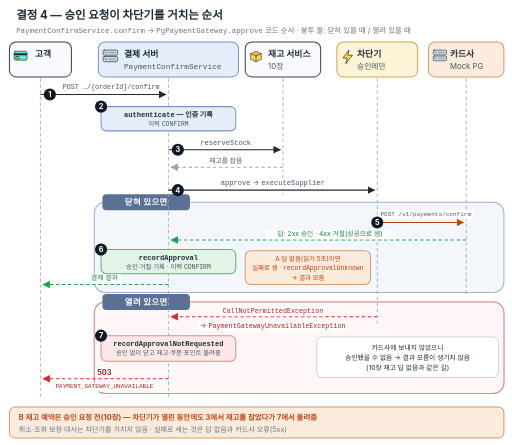
t = 0.00 s
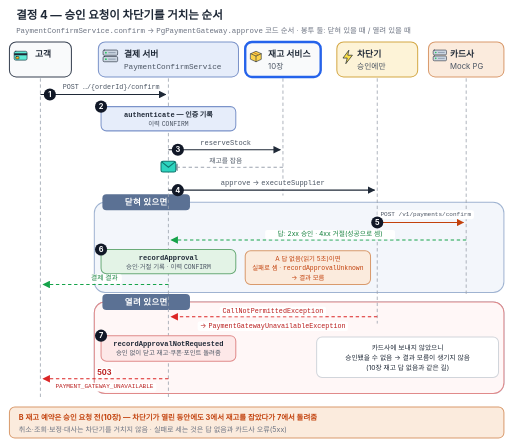
t = 1.43 s
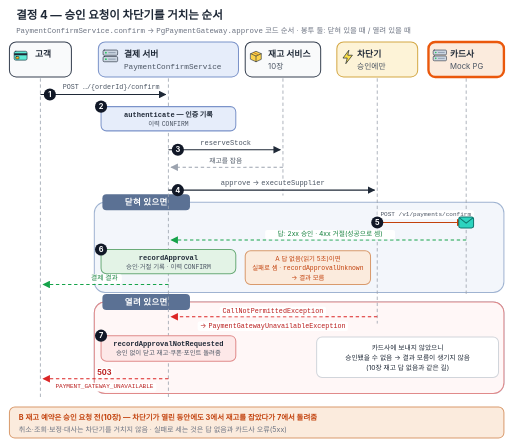
t = 2.57 s
t = 4.02 s: frame unchanged from t = 0.00 s, image omitted
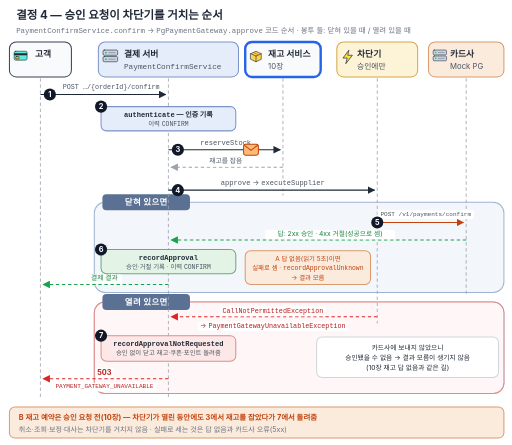
t = 5.22 s
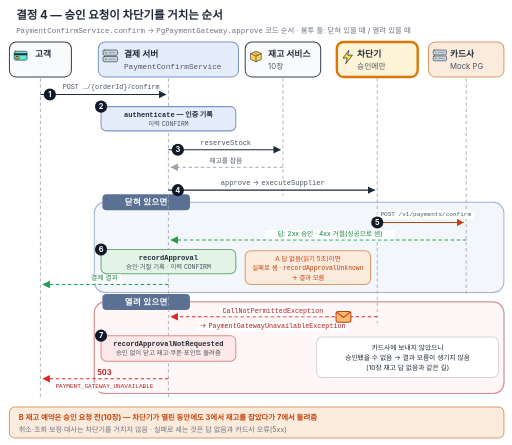
t = 6.69 s

The animated SVG that drew these frames (rendered in a browser with its animation timeline set to each time). Animation: 10 SMIL elements (animate=8,animateMotion=2), 1 CSS @keyframes rule; one cycle of 8.00 s, repeats indefinitely.

<svg xmlns="http://www.w3.org/2000/svg" viewBox="0 0 760 660" font-family="-apple-system, 'Apple SD Gothic Neo', 'Noto Sans KR', sans-serif">
  <title>결정 4 승인 요청이 차단기를 거치는 순서 — 고객이 POST /api/v1/payments/{orderId}/confirm을 보내면 결제 서버가 1 confirm, 2 authenticate(인증 기록, 이력 CONFIRM), 3 재고 서비스에 reserveStock(10장)으로 재고를 잡고, 4 PgPaymentGateway.approve가 차단기 executeSupplier를 부름. 닫혀 있으면 5 카드사에 POST /v1/payments/confirm을 보내 2xx 승인·4xx 거절(성공으로 셈) 답을 받아 6 recordApproval로 기록하고, 답이 없으면(읽기 5초) 실패로 세고 recordApprovalUnknown으로 결과 모름이 됨. 열려 있으면 카드사에 보내지 않고 CallNotPermittedException을 PaymentGatewayUnavailableException으로 바꿔 7 recordApprovalNotRequested가 승인 없이 닫고 재고·쿠폰·포인트를 돌려준 뒤 503 PAYMENT_GATEWAY_UNAVAILABLE로 답하며, 재고 예약은 승인 요청 전이라 열린 동안에도 재고를 잡았다가 돌려주는 순서</title>
  <style>
    .h { font-size: 17px; font-weight: 700; fill: #1f2937; }
    .t { font-size: 14px; font-weight: 700; fill: #1f2937; }
    .t2 { font-size: 13px; font-weight: 700; fill: #1f2937; }
    .s { font-size: 12px; fill: #4b5563; }
    .s2 { font-size: 11.5px; fill: #4b5563; }
    .m { font-family: Menlo, Consolas, monospace; }
    .lbl { font-size: 12px; fill: #4b5563; }
    .tab { font-size: 12.5px; font-weight: 700; fill: #ffffff; letter-spacing: 0.5px; }
    .num { font-size: 12px; font-weight: 700; fill: #ffffff; }
    .badt { font-size: 13px; font-weight: 700; fill: #b91c1c; }
    .bads { font-size: 12px; fill: #b91c1c; }
    .okt { font-size: 13px; font-weight: 700; fill: #15803d; }
    .oks { font-size: 12px; fill: #15803d; }
    .gt { font-size: 13px; font-weight: 700; fill: #6b7280; }
    .gs { font-size: 12px; fill: #6b7280; }
    .ys { font-size: 12px; fill: #92400e; }
    .yt { font-size: 13px; font-weight: 700; fill: #92400e; }
    .ot { font-size: 13px; font-weight: 700; fill: #c2410c; }
    .os { font-size: 12px; fill: #c2410c; }
    .bt { font-size: 13px; font-weight: 700; fill: #1e3a8a; }
    .bs { font-size: 12px; fill: #1e3a8a; }
    .o { stroke: #1f2937; stroke-width: 1.5; stroke-linejoin: round; stroke-linecap: round; }
    .spine { stroke: #1f2937; stroke-width: 1.5; fill: none; }
    .life { stroke: #9ca3af; stroke-width: 1.2; stroke-dasharray: 4 4; }
    .hl { paint-order: stroke; stroke: #ffffff; stroke-width: 3.5px; stroke-linejoin: round; }
    .run { stroke-dasharray: 5 4; animation: run 0.9s linear infinite; }
    @keyframes run { to { stroke-dashoffset: -18; } }
    @media (prefers-reduced-motion: reduce) { .run { animation: none; } .anim { display: none; } }
  </style>
  <defs>
    <marker id="ak" viewBox="0 0 10 10" refX="9" refY="5" markerWidth="7" markerHeight="7" orient="auto"><path d="M0,0 L10,5 L0,10 z" fill="#1f2937"/></marker>
    <marker id="agr" viewBox="0 0 10 10" refX="9" refY="5" markerWidth="7" markerHeight="7" orient="auto"><path d="M0,0 L10,5 L0,10 z" fill="#16a34a"/></marker>
    <marker id="arr" viewBox="0 0 10 10" refX="9" refY="5" markerWidth="7" markerHeight="7" orient="auto"><path d="M0,0 L10,5 L0,10 z" fill="#dc2626"/></marker>
    <marker id="aor" viewBox="0 0 10 10" refX="9" refY="5" markerWidth="7" markerHeight="7" orient="auto"><path d="M0,0 L10,5 L0,10 z" fill="#c2410c"/></marker>
    <marker id="agy" viewBox="0 0 10 10" refX="9" refY="5" markerWidth="7" markerHeight="7" orient="auto"><path d="M0,0 L10,5 L0,10 z" fill="#9ca3af"/></marker>
    <marker id="abl" viewBox="0 0 10 10" refX="9" refY="5" markerWidth="7" markerHeight="7" orient="auto"><path d="M0,0 L10,5 L0,10 z" fill="#2563eb"/></marker>
    <g id="pkt">
      <rect x="-11" y="-8" width="22" height="16" rx="3" fill="#2dd4bf" stroke="#0f766e" stroke-width="1.5"/>
      <path d="M-10,-7 L0,1 L10,-7" fill="none" stroke="#0f766e" stroke-width="1.5"/>
    </g>
    <g id="pkt2">
      <rect x="-11" y="-8" width="22" height="16" rx="3" fill="#fdba74" stroke="#c2410c" stroke-width="1.5"/>
      <path d="M-10,-7 L0,1 L10,-7" fill="none" stroke="#c2410c" stroke-width="1.5"/>
    </g>
    <g id="xmark"><circle r="9" fill="#ef4444"/><path d="M-4,-4 L4,4 M4,-4 L-4,4" stroke="#fff" stroke-width="2" stroke-linecap="round"/></g>
    <g id="vmark"><circle r="9" fill="#22c55e"/><path d="M-4.5,0 L-1.5,3.5 L4.5,-3.5" fill="none" stroke="#fff" stroke-width="2" stroke-linecap="round" stroke-linejoin="round"/></g>
    <g id="xs"><circle r="7" fill="#ef4444"/><path d="M-3,-3 L3,3 M3,-3 L-3,3" stroke="#fff" stroke-width="1.8" stroke-linecap="round"/></g>
    <g id="vs"><circle r="7" fill="#22c55e"/><path d="M-3.5,0 L-1,2.8 L3.5,-2.8" fill="none" stroke="#fff" stroke-width="1.8" stroke-linecap="round" stroke-linejoin="round"/></g>
    <g id="i-card"><rect x="0" y="3" width="32" height="22" rx="4" fill="#5eead4" class="o"/><rect x="0" y="8" width="32" height="5" fill="#1f2937"/><rect x="4" y="16" width="8" height="6" rx="1.5" fill="#fbbf24" class="o" stroke-width="1"/></g>
    <g id="i-app"><rect x="0" y="0" width="30" height="30" rx="5" fill="#93c5fd" class="o"/><path d="M0,9 h30" class="o" fill="none"/><circle cx="5" cy="4.5" r="1.4" fill="#1f2937"/><circle cx="10" cy="4.5" r="1.4" fill="#1f2937"/><path d="M7,16 h16 M7,22 h11" stroke="#1e3a8a" stroke-width="1.6" stroke-linecap="round"/></g>
    <g id="i-db"><path d="M1,5 v20 a13,5 0 0 0 26,0 v-20 a13,5 0 0 1 -26,0 z" fill="#60a5fa" class="o"/><path d="M1,15 a13,5 0 0 0 26,0" fill="none" class="o"/><ellipse cx="14" cy="5" rx="13" ry="5" fill="#bfdbfe" class="o"/></g>
    <g id="i-server"><rect x="0" y="0" width="36" height="13" rx="3" fill="#cbd5e1" class="o"/><rect x="0" y="16" width="36" height="13" rx="3" fill="#cbd5e1" class="o"/><circle cx="7" cy="6.5" r="2.2" fill="#22c55e"/><circle cx="7" cy="22.5" r="2.2" fill="#22c55e"/><path d="M14,6.5 h16 M14,22.5 h16" stroke="#64748b" stroke-width="1.5" stroke-linecap="round"/></g>
    <g id="i-coin"><circle cx="12" cy="12" r="11" fill="#fbbf24" class="o"/><circle cx="12" cy="12" r="7" fill="#fcd34d" stroke="#b45309" stroke-width="1"/><text x="12" y="16.5" font-size="12" font-weight="700" fill="#92400e" text-anchor="middle">₩</text></g>
    <g id="i-key"><circle cx="8" cy="12" r="7.5" fill="#fbbf24" class="o"/><circle cx="8" cy="12" r="2.6" fill="#ffffff" class="o" stroke-width="1.2"/><path d="M15.5,12 H30 V17.5 M25,12 V16.5" fill="none" class="o" stroke-width="2"/></g>
    <g id="i-clock"><circle cx="14" cy="14" r="13" fill="#fde68a" class="o"/><path d="M14,7 V14 L20,18" fill="none" stroke="#1f2937" stroke-width="2" stroke-linecap="round"/></g>
    <g id="i-chips"><rect x="0" y="4" width="13" height="14" rx="4" fill="#e5e7eb" class="o"/><rect x="21" y="4" width="13" height="14" rx="4" fill="#86efac" class="o"/><path d="M14,11 h6" class="o" fill="none"/><path d="M17,8 l3,3 l-3,3" class="o" fill="none"/></g>
    <g id="i-plane"><path d="M1,13 L31,1 L23,29 L15,19 Z" fill="#fdba74" class="o"/><path d="M15,19 L31,1 L11,16 Z" fill="#fb923c" class="o"/></g>
    <g id="i-doc"><path d="M0,0 h18 l8,8 v26 h-26 z" fill="#ffffff" class="o"/><path d="M18,0 v8 h8" fill="#e5e7eb" class="o"/><circle cx="20" cy="26" r="8" fill="#22c55e" class="o"/><path d="M16.5,26 l2.5,2.5 l4.5,-5" fill="none" stroke="#fff" stroke-width="1.8" stroke-linecap="round" stroke-linejoin="round"/><path d="M5,10 h9 M5,16 h7" stroke="#94a3b8" stroke-width="1.5" stroke-linecap="round"/></g>
    <g id="i-table"><rect x="0" y="0" width="30" height="26" rx="3" fill="#ffffff" class="o"/><rect x="0" y="0" width="30" height="7" rx="3" fill="#60a5fa" class="o"/><path d="M0,13.5 h30 M0,20 h30 M11,7 v19" stroke="#1f2937" stroke-width="1.2"/></g>
    <g id="i-search"><circle cx="11" cy="11" r="9" fill="#bae6fd" class="o"/><path d="M18,18 L27,27" stroke="#1f2937" stroke-width="3" stroke-linecap="round"/></g>
    <g id="i-chart"><rect x="0" y="16" width="7" height="12" fill="#93c5fd" class="o"/><rect x="10" y="8" width="7" height="20" fill="#60a5fa" class="o"/><rect x="20" y="2" width="7" height="26" fill="#2563eb" class="o"/></g>
    <g id="i-bell"><path d="M14,3 C8.5,3 6,7.5 6,13 V19 L3,23 H25 L22,19 V13 C22,7.5 19.5,3 14,3 Z" fill="#fde047" class="o"/><circle cx="14" cy="26" r="3" fill="#f59e0b" class="o"/></g>
    <g id="i-warn"><path d="M14,2 L27,25 H1 Z" fill="#fca5a5" class="o"/><path d="M14,10 V17" stroke="#7f1d1d" stroke-width="2.2" stroke-linecap="round"/><circle cx="14" cy="21" r="1.5" fill="#7f1d1d"/></g>
    <g id="i-lock"><path d="M7,12 V8 a7,7 0 0 1 14,0 V12" fill="none" class="o" stroke-width="2.2"/><rect x="3" y="12" width="22" height="16" rx="3" fill="#fbbf24" class="o"/><circle cx="14" cy="20" r="2.4" fill="#1f2937"/></g>
    <g id="i-wait"><path d="M3,1 H23 M3,29 H23" stroke="#1f2937" stroke-width="2" stroke-linecap="round"/><path d="M5,2 C5,10 13,12 13,15 C13,18 5,20 5,28 H21 C21,20 13,18 13,15 C13,12 21,10 21,2 Z" fill="#e0e7ff" class="o"/><path d="M8,26 C9,22 13,21 13,19 C13,21 17,22 18,26 Z" fill="#f59e0b"/></g>
    <g id="i-box"><path d="M2,9 L15,3 L28,9 V23 L15,29 L2,23 Z" fill="#fcd34d" class="o"/><path d="M2,9 L15,15 L28,9 M15,15 V29" fill="none" class="o"/><path d="M8.5,6 L21.5,12" stroke="#b45309" stroke-width="1.5"/></g>
    <g id="i-ticket"><path d="M1,6 H29 V12 a3,3 0 0 0 0,6 V24 H1 V18 a3,3 0 0 0 0,-6 Z" fill="#f9a8d4" class="o"/><path d="M10,7 V23" stroke="#1f2937" stroke-width="1.2" stroke-dasharray="2 2"/><text x="19.5" y="19" font-size="9" font-weight="700" fill="#831843" text-anchor="middle">%</text></g>
    <g id="i-point"><circle cx="13" cy="13" r="12" fill="#a7f3d0" class="o"/><circle cx="13" cy="13" r="8" fill="#6ee7b7" stroke="#047857" stroke-width="1"/><text x="13" y="17.5" font-size="12" font-weight="700" fill="#065f46" text-anchor="middle">P</text></g>
  <g id="i-kafka"><rect x="0" y="2" width="30" height="8" rx="2" fill="#fde68a" class="o"/><rect x="0" y="12" width="30" height="8" rx="2" fill="#fdba74" class="o"/><rect x="0" y="22" width="30" height="8" rx="2" fill="#fde68a" class="o"/><path d="M8,2 v8 M16,2 v8 M8,12 v8 M16,12 v8 M22,12 v8 M8,22 v8" stroke="#1f2937" stroke-width="1"/></g>
    <g id="i-bolt"><path d="M15,1 L3,17 H12 L9,29 L23,11 H14 Z" fill="#fde047" class="o"/></g>
    <g id="i-outbox"><rect x="0" y="0" width="30" height="26" rx="3" fill="#ffffff" class="o"/><rect x="0" y="0" width="30" height="7" rx="3" fill="#86efac" class="o"/><path d="M0,13.5 h30 M0,20 h30 M11,7 v19" stroke="#1f2937" stroke-width="1.2"/></g>
  </defs>

  <rect width="760" height="660" fill="#ffffff"/>
  <text x="24" y="28" class="h">결정 4 — 승인 요청이 차단기를 거치는 순서</text>
  <text x="24" y="48" class="gs" style="font-size:11px"><tspan class="m">PaymentConfirmService.confirm</tspan> → <tspan class="m">PgPaymentGateway.approve</tspan> 코드 순서 · 봉투 둘: 닫혀 있을 때 / 열려 있을 때</text>
  <rect x="140" y="300" width="608" height="134" rx="16" fill="#f3f6fb" stroke="#9fb3d1" stroke-width="1.5"/>
  <rect x="152" y="288" width="130" height="24" rx="6" fill="#5b7194"/><text x="217" y="304.5" class="tab" text-anchor="middle">닫혀 있으면</text>
  <rect x="140" y="448" width="608" height="136" rx="16" fill="#f3f6fb" stroke="#9fb3d1" stroke-width="1.5"/>
  <rect x="140" y="448" width="608" height="136" rx="16" fill="#fff7f7" stroke="#e08a8a" stroke-width="1.5"/>
  <rect x="152" y="436" width="130" height="24" rx="6" fill="#5b7194"/><text x="217" y="452.5" class="tab" text-anchor="middle">열려 있으면</text>
  <line x1="60" y1="116" x2="60" y2="592" stroke="#9ca3af" stroke-width="1.2" stroke-dasharray="5 4"/>
  <line x1="250" y1="116" x2="250" y2="592" stroke="#9ca3af" stroke-width="1.2" stroke-dasharray="5 4"/>
  <line x1="420" y1="116" x2="420" y2="290" stroke="#9ca3af" stroke-width="1.2" stroke-dasharray="5 4"/>
  <line x1="560" y1="116" x2="560" y2="480" stroke="#9ca3af" stroke-width="1.2" stroke-dasharray="5 4"/>
  <line x1="692" y1="116" x2="692" y2="440" stroke="#9ca3af" stroke-width="1.2" stroke-dasharray="5 4"/>
  <rect x="14" y="62" width="92" height="52" rx="10" fill="#f9fafb" stroke="#374151" stroke-width="1.5"/><use href="#i-card" transform="translate(21,74) scale(0.6)"/><text x="52" y="84" class="t2">고객</text>
  <rect x="146" y="62" width="208" height="52" rx="10" fill="#e6edfa" stroke="#7b93c9" stroke-width="1.5"/><use href="#i-server" transform="translate(153,74) scale(0.6)"/><text x="184" y="84" class="t2">결제 서버</text><text x="184" y="102" class="s2"><tspan class="m">PaymentConfirmService</tspan></text>
  <rect x="364" y="62" width="112" height="52" rx="10" fill="#f9fafb" stroke="#374151" stroke-width="1.5"/><use href="#i-box" transform="translate(371,74) scale(0.6)"/><text x="398" y="84" class="t2">재고 서비스</text><text x="398" y="102" class="s2">10장</text>
  <rect x="500" y="62" width="120" height="52" rx="10" fill="#fdf3d7" stroke="#d4a845" stroke-width="1.5"/><use href="#i-bolt" transform="translate(507,74) scale(0.7)"/><text x="530" y="84" class="t2">차단기</text><text x="530" y="102" class="s2">승인에만</text>
  <rect x="636" y="62" width="112" height="52" rx="10" fill="#fbebdd" stroke="#d99a6c" stroke-width="1.5"/><use href="#i-server" transform="translate(643,74) scale(0.55)"/><text x="668" y="84" class="t2">카드사</text><text x="668" y="102" class="s2">Mock PG</text>
  <rect x="89.0" y="123" width="152.0" height="14" rx="3" fill="#ffffff"/><text x="165" y="132" class="lbl" text-anchor="middle" style="font-size:10px"><tspan class="m">POST …/{orderId}/confirm</tspan></text>
  <line x1="60" y1="140" x2="246" y2="140" stroke="#1f2937" stroke-width="1.6" marker-end="url(#ak)"/>
  <circle cx="74" cy="140" r="9" fill="#111827"/><text x="74" y="144" class="num" text-anchor="middle" style="font-size:11px">1</text>
  <rect x="150" y="158" width="200" height="36" rx="8" fill="#e6edfa" stroke="#7b93c9" stroke-width="1.5"/>
  <text x="250" y="173" class="s2" text-anchor="middle" style="font-size:10.5px;fill:#1f2937;font-weight:700"><tspan class="m">authenticate</tspan> — 인증 기록</text>
  <text x="250" y="187" class="s2" text-anchor="middle" style="font-size:9.5px">이력 <tspan class="m">CONFIRM</tspan></text>
  <circle cx="150" cy="158" r="9" fill="#111827"/><text x="150" y="162" class="num" text-anchor="middle" style="font-size:11px">2</text>
  <rect x="293.2" y="205.5" width="83.6" height="14.5" rx="3" fill="#ffffff"/><text x="335" y="215" class="lbl" text-anchor="middle" style="font-size:10.5px"><tspan class="m">reserveStock</tspan></text>
  <line x1="250" y1="222" x2="416" y2="222" stroke="#1f2937" stroke-width="1.6" marker-end="url(#ak)"/>
  <circle cx="264" cy="222" r="9" fill="#111827"/><text x="264" y="226" class="num" text-anchor="middle" style="font-size:11px">3</text>
  <line x1="420" y1="248" x2="254" y2="248" stroke="#9ca3af" stroke-width="1.6" stroke-dasharray="5 4" marker-end="url(#agy)"/>
  <rect x="304.4" y="233" width="61.1" height="14" rx="3" fill="#ffffff"/><text x="335" y="242" class="lbl" text-anchor="middle" style="font-size:10px">재고를 잡음</text>
  <rect x="322.9" y="265.5" width="164.2" height="14.5" rx="3" fill="#ffffff"/><text x="405" y="275" class="lbl" text-anchor="middle" style="font-size:10.5px"><tspan class="m">approve</tspan> → <tspan class="m">executeSupplier</tspan></text>
  <line x1="250" y1="282" x2="556" y2="282" stroke="#1f2937" stroke-width="1.6" marker-end="url(#ak)"/>
  <circle cx="264" cy="282" r="9" fill="#111827"/><text x="264" y="286" class="num" text-anchor="middle" style="font-size:11px">4</text>
  <rect x="560.5" y="312" width="143.0" height="13" rx="3" fill="#ffffff"/><text x="632" y="320" class="lbl" text-anchor="middle" style="font-size:9px"><tspan class="m">POST /v1/payments/confirm</tspan></text>
  <line x1="560" y1="330" x2="688" y2="330" stroke="#c2410c" stroke-width="1.6" marker-end="url(#aor)"/>
  <circle cx="560" cy="330" r="9" fill="#111827"/><text x="560" y="334" class="num" text-anchor="middle" style="font-size:11px">5</text>
  <line x1="692" y1="356" x2="254" y2="356" stroke="#16a34a" stroke-width="1.6" stroke-dasharray="5 4" marker-end="url(#agr)"/>
  <rect x="393.7" y="341" width="192.6" height="14" rx="3" fill="#ffffff"/><text x="490" y="350" class="oks" text-anchor="middle" style="font-size:10px">답: 2xx 승인 · 4xx 거절(성공으로 셈)</text>
  <rect x="150" y="370" width="200" height="36" rx="8" fill="#e3f3e6" stroke="#6aab78" stroke-width="1.5"/>
  <text x="250" y="385" class="s2" text-anchor="middle" style="font-size:10.5px;fill:#1f2937;font-weight:700"><tspan class="m">recordApproval</tspan></text>
  <text x="250" y="399" class="s2" text-anchor="middle" style="font-size:9.5px">승인·거절 기록 · 이력 <tspan class="m">CONFIRM</tspan></text>
  <circle cx="150" cy="370" r="9" fill="#111827"/><text x="150" y="374" class="num" text-anchor="middle" style="font-size:11px">6</text>
  <line x1="250" y1="422" x2="64" y2="422" stroke="#16a34a" stroke-width="1.6" stroke-dasharray="5 4" marker-end="url(#agr)"/>
  <rect x="129.2" y="407" width="51.6" height="14" rx="3" fill="#ffffff"/><text x="155" y="416" class="oks" text-anchor="middle" style="font-size:10px">결제 결과</text>
  <rect x="364" y="372" width="186" height="50" rx="8" fill="#fbebdd" stroke="#d99a6c" stroke-width="1.5"/><text x="457" y="387" class="s2" text-anchor="middle" style="fill:#c2410c;font-size:9.5px">A 답 없음(읽기 5초)이면</text><text x="457" y="401" class="s2" text-anchor="middle" style="fill:#c2410c;font-size:9.5px">실패로 셈 · <tspan class="m">recordApprovalUnknown</tspan></text><text x="457" y="415" class="s2" text-anchor="middle" style="fill:#c2410c;font-size:9.5px">→ 결과 모름</text>
  <line x1="560" y1="470" x2="254" y2="470" stroke="#dc2626" stroke-width="1.6" stroke-dasharray="5 4" marker-end="url(#arr)"/>
  <rect x="326.0" y="455" width="158.0" height="14" rx="3" fill="#ffffff"/><text x="405" y="464" class="bads" text-anchor="middle" style="font-size:10px"><tspan class="m">CallNotPermittedException</tspan></text>
  <rect x="293.4" y="477" width="223.2" height="14" rx="3" fill="#ffffff"/><text x="405" y="486" class="bads" text-anchor="middle" style="font-size:10px">→ <tspan class="m">PaymentGatewayUnavailableException</tspan></text>
  <rect x="150" y="498" width="200" height="38" rx="8" fill="#fde8e8" stroke="#e08a8a" stroke-width="1.5"/>
  <text x="250" y="513" class="s2" text-anchor="middle" style="font-size:10.5px;fill:#1f2937;font-weight:700"><tspan class="m">recordApprovalNotRequested</tspan></text>
  <text x="250" y="527" class="s2" text-anchor="middle" style="font-size:9.5px">승인 없이 닫고 재고·쿠폰·포인트 돌려줌</text>
  <circle cx="150" cy="498" r="9" fill="#111827"/><text x="150" y="502" class="num" text-anchor="middle" style="font-size:11px">7</text>
  <line x1="250" y1="562" x2="64" y2="562" stroke="#dc2626" stroke-width="1.6" stroke-dasharray="5 4" marker-end="url(#arr)"/>
  <rect x="141.8" y="546" width="26.5" height="15" rx="3" fill="#ffffff"/><text x="155" y="556" class="bads" text-anchor="middle" style="font-weight:700;font-size:11px">503</text>
  <rect x="78.1" y="568" width="153.8" height="13" rx="3" fill="#ffffff"/><text x="155" y="576" class="bads" text-anchor="middle" style="font-size:9px"><tspan class="m">PAYMENT_GATEWAY_UNAVAILABLE</tspan></text>
  <rect x="470" y="500" width="270" height="60" rx="8" fill="#ffffff" stroke="#d1d5db" stroke-width="1.5"/><text x="605" y="519" class="s2" text-anchor="middle" style="fill:#1f2937;font-size:10px">카드사에 보내지 않았으니</text><text x="605" y="534" class="s2" text-anchor="middle" style="fill:#1f2937;font-size:10px">승인됐을 수 없음 → 결과 모름이 생기지 않음</text><text x="605" y="549" class="s2" text-anchor="middle" style="fill:#1f2937;font-size:10px">(10장 재고 답 없음과 같은 길)</text>
  <rect x="14" y="604" width="734" height="46" rx="8" fill="#fbebdd" stroke="#d99a6c" stroke-width="1.5"/>
  <text x="28" y="623" class="os" style="font-size:11px;font-weight:700">B 재고 예약은 승인 요청 전(10장) — 차단기가 열린 동안에도 3에서 재고를 잡았다가 7에서 돌려줌</text>
  <text x="28" y="641" class="gs" style="font-size:10.5px">취소·조회·보정·대사는 차단기를 거치지 않음 · 실패로 세는 것은 답 없음과 카드사 오류(5xx)</text>
  <rect x="150" y="158" width="200" height="36" rx="8" fill="none" stroke="#2563eb" stroke-width="3.5" opacity="0" class="anim"><animate attributeName="opacity" dur="8s" repeatCount="indefinite" values="0;0;1;1;0;0;1;1;0;0" keyTimes="0;0.0555;0.0655;0.1155;0.1255;0.5575;0.5675;0.6175;0.6275;1"/></rect>
  <rect x="364" y="62" width="112" height="52" rx="10" fill="none" stroke="#2563eb" stroke-width="3.5" opacity="0" class="anim"><animate attributeName="opacity" dur="8s" repeatCount="indefinite" values="0;0;1;1;0;0;1;1;0;0" keyTimes="0;0.0991;0.1091;0.1891;0.1991;0.6028;0.6128;0.6928;0.7028;1"/></rect>
  <rect x="500" y="62" width="120" height="52" rx="10" fill="none" stroke="#d97706" stroke-width="3.5" opacity="0" class="anim"><animate attributeName="opacity" dur="8s" repeatCount="indefinite" values="0;0;1;1;0;0;1;1;0;0" keyTimes="0;0.2379;0.2479;0.2979;0.3079;0.7462;0.7562;0.8362;0.8462;1"/></rect>
  <rect x="636" y="62" width="112" height="52" rx="10" fill="none" stroke="#ea580c" stroke-width="3.5" opacity="0" class="anim"><animate attributeName="opacity" dur="8s" repeatCount="indefinite" values="0;0;1;1;0;0" keyTimes="0;0.2741;0.2841;0.3841;0.3941;1"/></rect>
  <rect x="150" y="370" width="200" height="36" rx="8" fill="none" stroke="#16a34a" stroke-width="3.5" opacity="0" class="anim"><animate attributeName="opacity" dur="8s" repeatCount="indefinite" values="0;0;1;1;0;0" keyTimes="0;0.4249;0.4349;0.4849;0.4949;1"/></rect>
  <rect x="150" y="498" width="200" height="38" rx="8" fill="none" stroke="#dc2626" stroke-width="3.5" opacity="0" class="anim"><animate attributeName="opacity" dur="8s" repeatCount="indefinite" values="0;0;1;1;0;0" keyTimes="0;0.8907;0.9007;0.9507;0.9607;1"/></rect>
  <g class="anim" opacity="0">
    <use href="#pkt"/>
    <animateMotion dur="8s" repeatCount="indefinite" calcMode="linear"
      path="M60,140 H250 V176 V222 H420 H250 V282 H560 V330 H692 V356 H250 V388 V422 H60"
      keyPoints="0;0;0.1198;0.2344;0.2344;0.5207;0.6161;0.6161;0.8812;1;1" keyTimes="0;0.02;0.0655;0.1091;0.1391;0.2479;0.2841;0.3341;0.4349;0.48;1"/>
    <animate attributeName="opacity" dur="8s" repeatCount="indefinite" values="0;0;1;1;0;0" keyTimes="0;0.015;0.02;0.48;0.49;1"/>
  </g>
  <g class="anim" opacity="0">
    <use href="#pkt2"/>
    <animateMotion dur="8s" repeatCount="indefinite" calcMode="linear"
      path="M60,140 H250 V176 V222 H420 H250 V282 H560 V470 H250 V517 V562 H60"
      keyPoints="0;0;0.1283;0.2509;0.2509;0.5573;0.5573;0.8666;1;1" keyTimes="0;0.52;0.5675;0.6128;0.6428;0.7562;0.7862;0.9007;0.95;1"/>
    <animate attributeName="opacity" dur="8s" repeatCount="indefinite" values="0;0;1;1;0;0" keyTimes="0;0.515;0.52;0.95;0.96;1"/>
  </g>
</svg>
